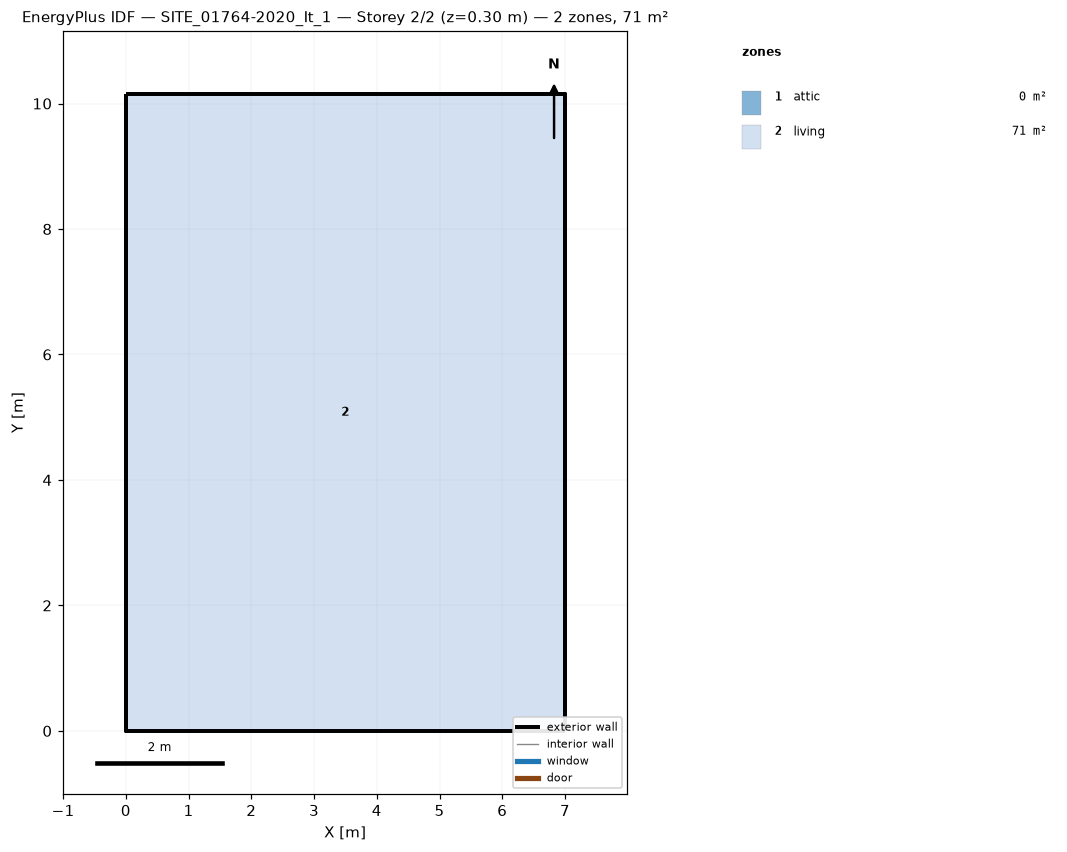
=== STOREY PLAN SPEC (per zone: floor XY polygon, exterior-wall plan segments, windows/doors) ===
zone 1: attic  (0.0 m²)
  exterior wall: (6.99, 0.00) – (6.99, 10.15) – (6.99, 5.08)  [15.2 m]
  exterior wall: (0.00, 10.15) – (0.00, 0.00) – (0.00, 5.08)  [15.2 m]
zone 2: living  (71.0 m²)
  floor: (0.00, 0.00) (0.00, 10.15) (6.99, 10.15) (6.99, 0.00)
  exterior wall: (0.00, 0.00) – (6.99, 0.00)  [7.0 m]
  exterior wall: (6.99, 0.00) – (6.99, 10.15)  [10.2 m]
  exterior wall: (6.99, 10.15) – (0.00, 10.15)  [7.0 m]
  exterior wall: (0.00, 10.15) – (0.00, 0.00)  [10.2 m]

=== DERIVED (storey summary) ===
Building: SITE_01764-2020_It_1
Storey: 2 of 2  (floor level z = 0.30 m)
Storey gross floor area: 71.0 m²
Zones on this storey: 2
  - attic: floor 0.0 m²; exterior wall 30.5 m (17.2 m²); WWR 0.0%
  - living: floor 71.0 m²; exterior wall 34.3 m (78.0 m²); WWR 0.0%
Zone adjacency: (none detected)